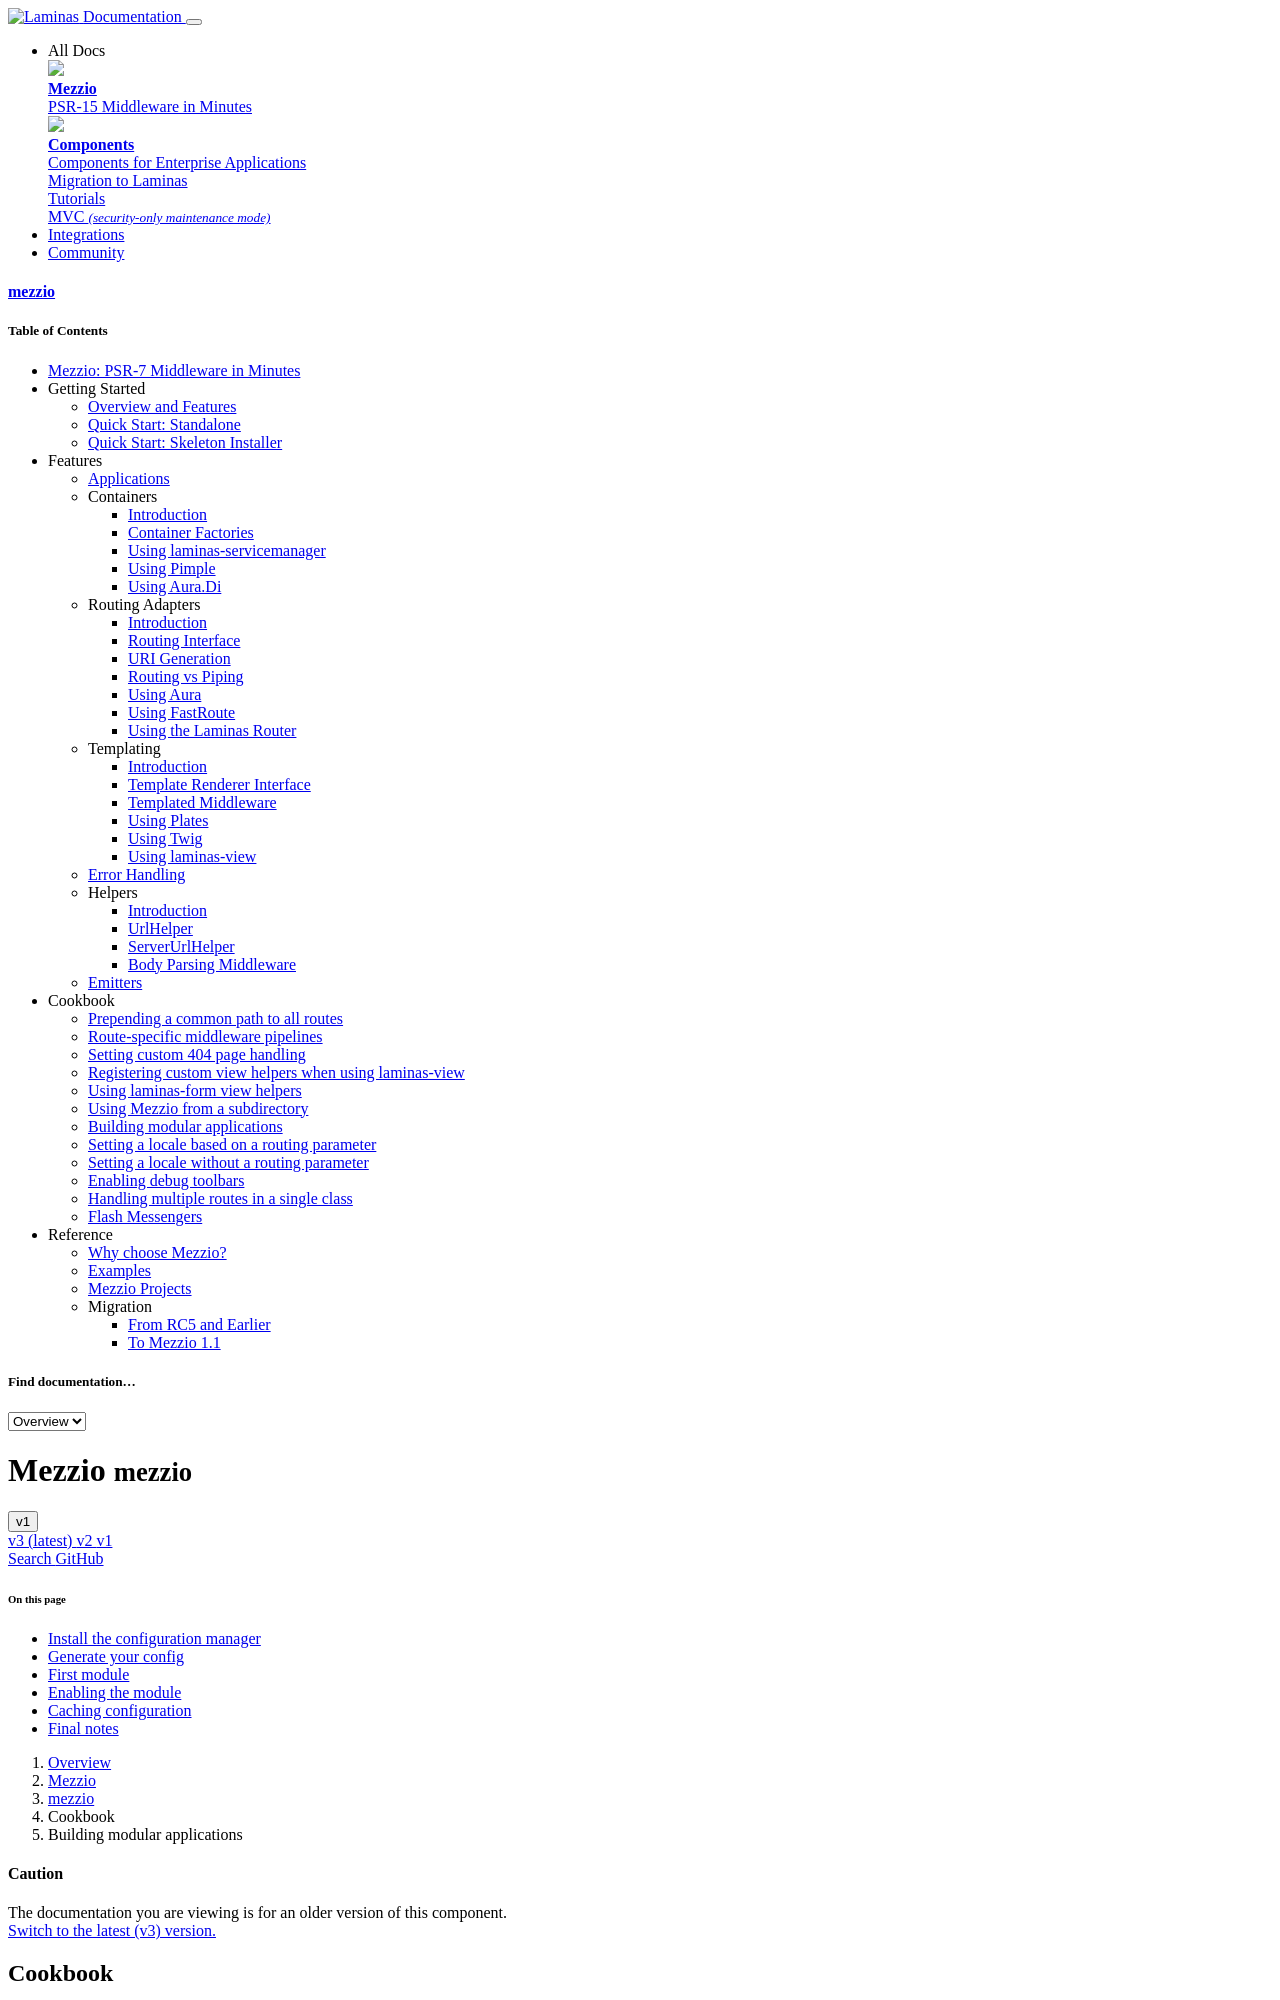

repository: mezzio/mezzio · page: v1/cookbook/modular-layout/index.html · generator: mkdocs

# How can I make my application modular?

Laminas applications have a concept of modules, independent units that
can provide configuration, services, and hooks into its MVC lifecycle. This
functionality is provided by laminas-modulemanager.

While laminas-modulemanager could be used with Mezzio, we suggest another
approach: modules that are based only on configuration. This powerful approach
doesn't affect performance, and offers extensive flexibility: each module can
provide its own services (with factories), default configuration, and routes.

This cookbook will show how to organize modules using
[mtymek/mezzio-config-manager](https://github.com/mtymek/expressive-config-manager),
a lightweight library that aggregates and merges configuration, optionally caching it.

## Install the configuration manager

The configuration manager is available in Packagist:

```bash
$ composer require mtymek/mezzio-config-manager
```

## Generate your config

The default Mezzio skeleton installs a `config/config.php` file, which
aggregates all configuration. When using the configuration manager, you will
need to replace the contents of that file with the following code:

```php
<?php

use Mezzio\ConfigManager\ConfigManager;
use Mezzio\ConfigManager\PhpFileProvider;

$configManager = new ConfigManager([
    new PhpFileProvider('config/autoload/{{,*.}global,{,*.}local}.php'),
]);

return new ArrayObject($configManager->getMergedConfig());
```

If you open your application in a browser, it should still work in exactly the
same way as it was before. Now you can start adding your modules.
